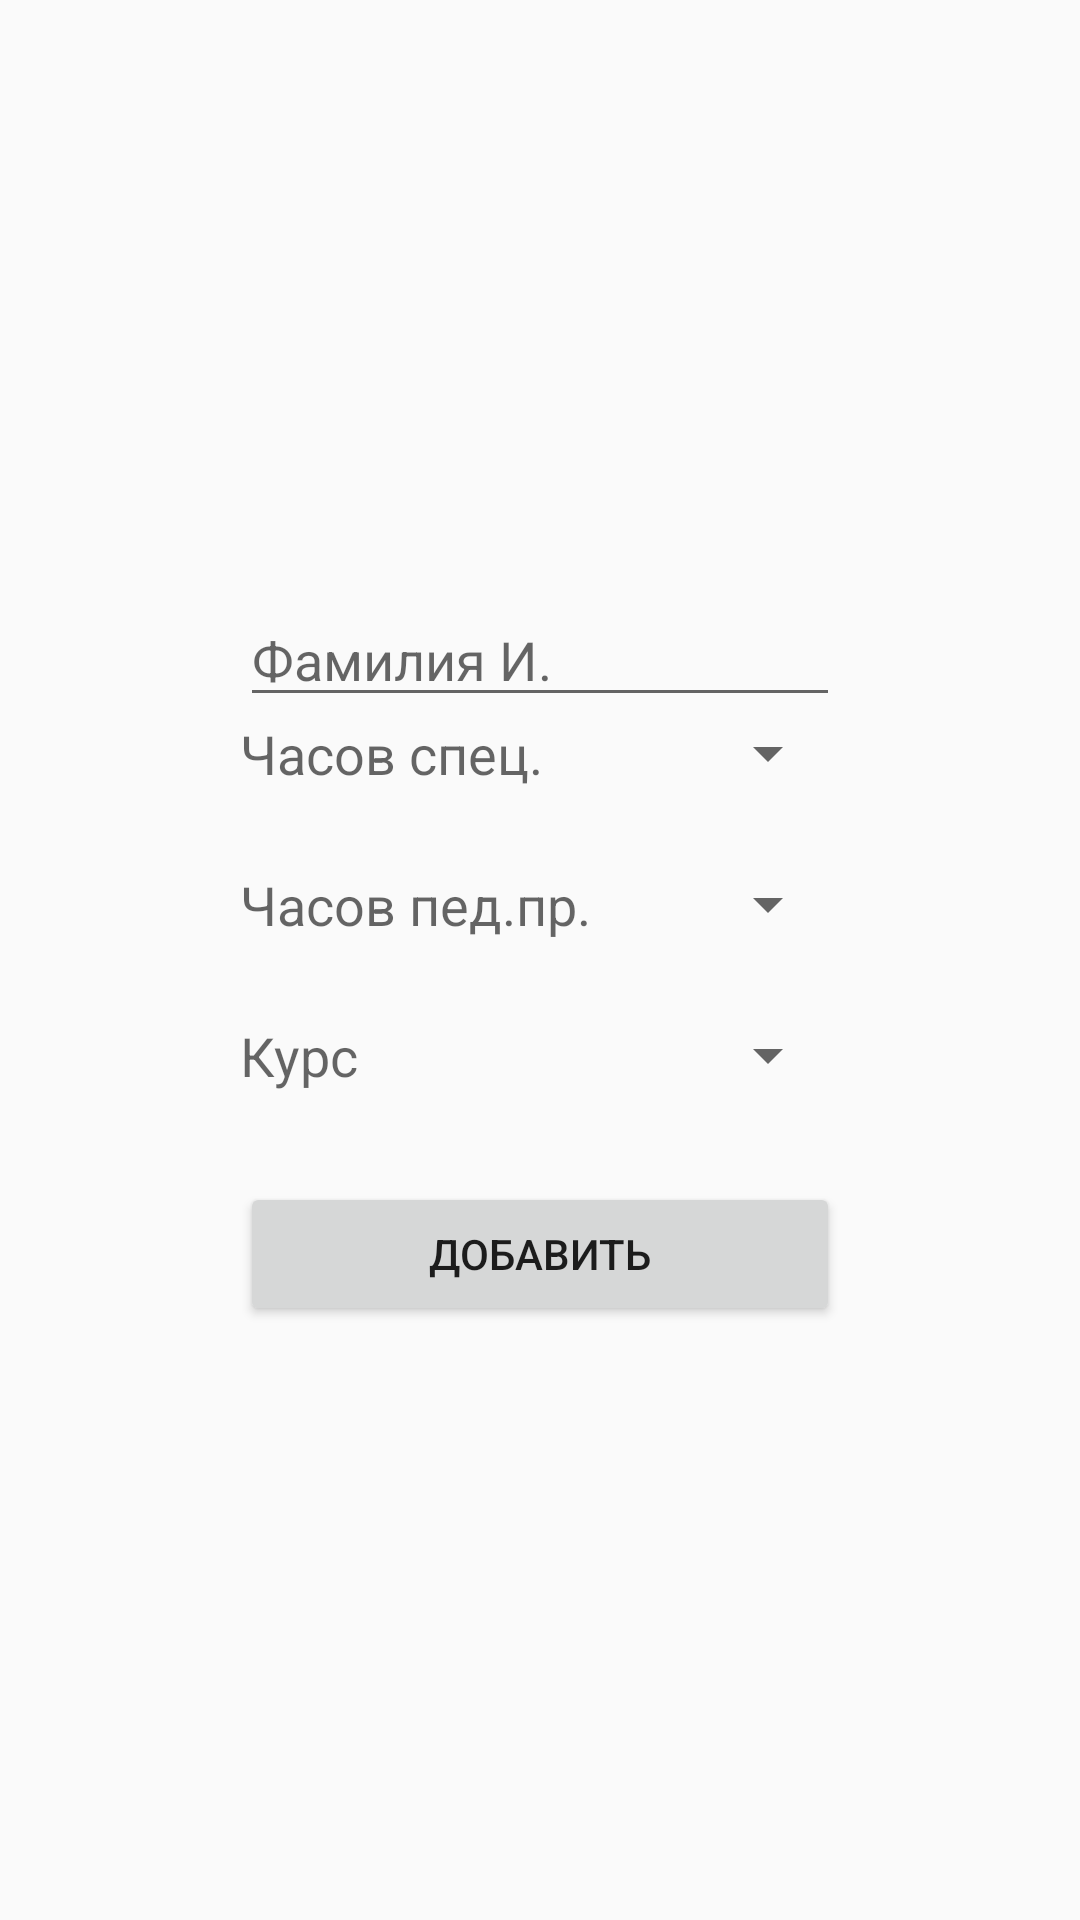

Here is an Android app screen rendered from its layout file. Give the layout XML and the strings, colors and styles it references.
<!-- AndroidManifest.xml: application theme AppDark -->
<!-- res/layout/activity_student_add.xml -->
<?xml version="1.0" encoding="utf-8"?>
<RelativeLayout xmlns:android="http://schemas.android.com/apk/res/android"
    xmlns:tools="http://schemas.android.com/tools"
    android:layout_width="match_parent"
    android:layout_height="match_parent"
    android:gravity="center"
    tools:context=".StudentAdd">

    <EditText
        android:id="@+id/dtSurname"
        android:layout_width="200dp"
        android:layout_height="wrap_content"
        android:layout_alignParentLeft="true"
        android:layout_alignParentStart="true"
        android:layout_alignParentTop="true"
        android:digits="@string/allowed_chars"
        android:ems="10"
        android:hint="@string/surname_name"
        android:inputType="textPersonName"
        android:maxLength="20" />

    <TextView
        android:id="@+id/tvSpec"
        android:layout_width="wrap_content"
        android:layout_height="wrap_content"
        android:layout_alignEnd="@+id/tvPractice"
        android:layout_alignParentLeft="true"
        android:layout_alignParentStart="true"
        android:layout_alignRight="@+id/tvPractice"
        android:layout_below="@+id/dtSurname"
        android:text="@string/tvSpecHours"
        android:textAppearance="?android:attr/textAppearanceMedium" />

    <TextView
        android:id="@+id/tvPractice"
        android:layout_width="wrap_content"
        android:layout_height="wrap_content"
        android:layout_alignParentLeft="true"
        android:layout_alignParentStart="true"
        android:layout_below="@+id/tvSpec"
        android:layout_marginTop="26dp"
        android:text="@string/hours_ped_pr"
        android:textAppearance="?android:attr/textAppearanceMedium" />

    <Spinner
        android:id="@+id/spinnerCpec"
        android:layout_width="wrap_content"
        android:layout_height="wrap_content"
        android:layout_above="@+id/tvPractice"
        android:layout_alignEnd="@+id/dtSurname"
        android:layout_alignRight="@+id/dtSurname"
        android:layout_alignTop="@+id/tvSpec"
        android:layout_toRightOf="@+id/tvSpec"
        android:spinnerMode="dropdown" />

    <Spinner
        android:id="@+id/spinnerPractice"
        android:layout_width="wrap_content"
        android:layout_height="wrap_content"
        android:layout_alignBottom="@+id/tvPractice"
        android:layout_alignEnd="@+id/dtSurname"
        android:layout_alignRight="@+id/dtSurname"
        android:layout_alignTop="@+id/tvPractice"
        android:layout_toRightOf="@+id/tvPractice"
        android:spinnerMode="dropdown" />

    <Button
        android:id="@+id/btn_student_add"
        android:layout_width="wrap_content"
        android:layout_height="wrap_content"
        android:layout_alignEnd="@+id/spinnerCourse"
        android:layout_alignParentLeft="true"
        android:layout_alignParentStart="true"
        android:layout_alignRight="@+id/spinnerCourse"
        android:layout_below="@+id/textView"
        android:layout_marginTop="30dp"
        android:text="@string/add" />

    <TextView
        android:id="@+id/textView"
        android:layout_width="wrap_content"
        android:layout_height="wrap_content"
        android:layout_alignParentLeft="true"
        android:layout_alignParentStart="true"
        android:layout_below="@+id/tvPractice"
        android:layout_marginTop="26dp"
        android:text="@string/course"
        android:textAppearance="?android:attr/textAppearanceMedium" />

    <Spinner
        android:id="@+id/spinnerCourse"
        android:layout_width="wrap_content"
        android:layout_height="wrap_content"
        android:layout_alignBottom="@+id/textView"
        android:layout_alignEnd="@+id/spinnerPractice"
        android:layout_alignRight="@+id/spinnerPractice"
        android:layout_alignTop="@+id/textView"
        android:layout_toRightOf="@+id/tvPractice"
        android:spinnerMode="dropdown" />

</RelativeLayout>
<!-- resources referenced by this layout -->
<resources>
  <string name="add">Добавить</string>
  <string name="allowed_chars">abcdefghijklmnopqrstuvwxyzABCDEFGHIJKLMNOPQRSTUVWXYZабвгдеёжзийклмнопрстуфхцчшщъыьэюяАБВГДЕЁЖЗИЙКЛМНОПРСТУФХЦЧШЩЪЫЬЭЮЯ .</string>
  <string name="course">Курс</string>
  <string name="hours_ped_pr">Часов пед.пр.</string>
  <string name="surname_name">Фамилия И.</string>
  <string name="tvSpecHours">Часов спец.</string>
  <style name="AppDark" parent="Theme.AppCompat.Light.DarkActionBar">
          <item name="colorPrimary">@color/colorDarkBar</item>
          <item name="colorPrimaryDark">@color/colorTest</item>
          <item name="colorAccent">@color/colorDarkAccent</item>
      </style>
</resources>
